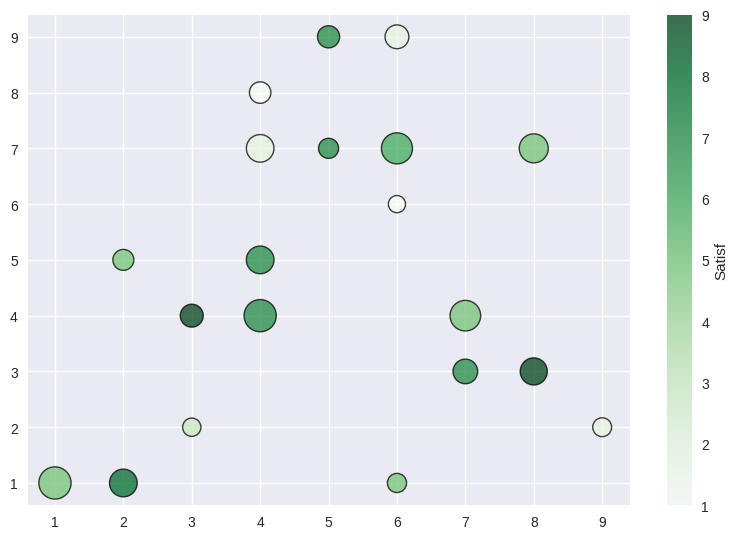

Recreate this plot in Python.
from matplotlib import pyplot as plt
plt.style.use('seaborn-v0_8')
import pandas as pd
x = [5, 7, 8, 5, 6, 7, 9, 2, 3, 4, 4, 4, 2, 6, 3, 6, 8, 6, 4, 1]
y = [7, 4, 3, 9, 1, 3, 2, 5, 2, 4, 8, 7, 1, 6, 4, 9, 7, 7, 5, 1]
colors = [7, 5, 9, 7, 5, 7, 2, 5, 3, 7, 1, 2, 8, 1, 9, 2, 5, 6, 7, 5]
sizes = [209, 486, 381, 255, 191, 315, 185, 228, 174,
         538, 239, 394, 399, 153, 273, 293, 436, 501, 397, 539]
plt.scatter(x,y,c=colors,cmap='Greens',s=sizes,edgecolor='black',linewidth=1,alpha=0.75)

cbar=plt.colorbar()
cbar.set_label('Satisf')
sizes = [209, 486, 381, 255, 191, 315, 185, 228, 174,
         538, 239, 394, 399, 153, 273, 293, 436, 501, 397, 539]
plt.legend()
plt.tight_layout()
plt.show()
